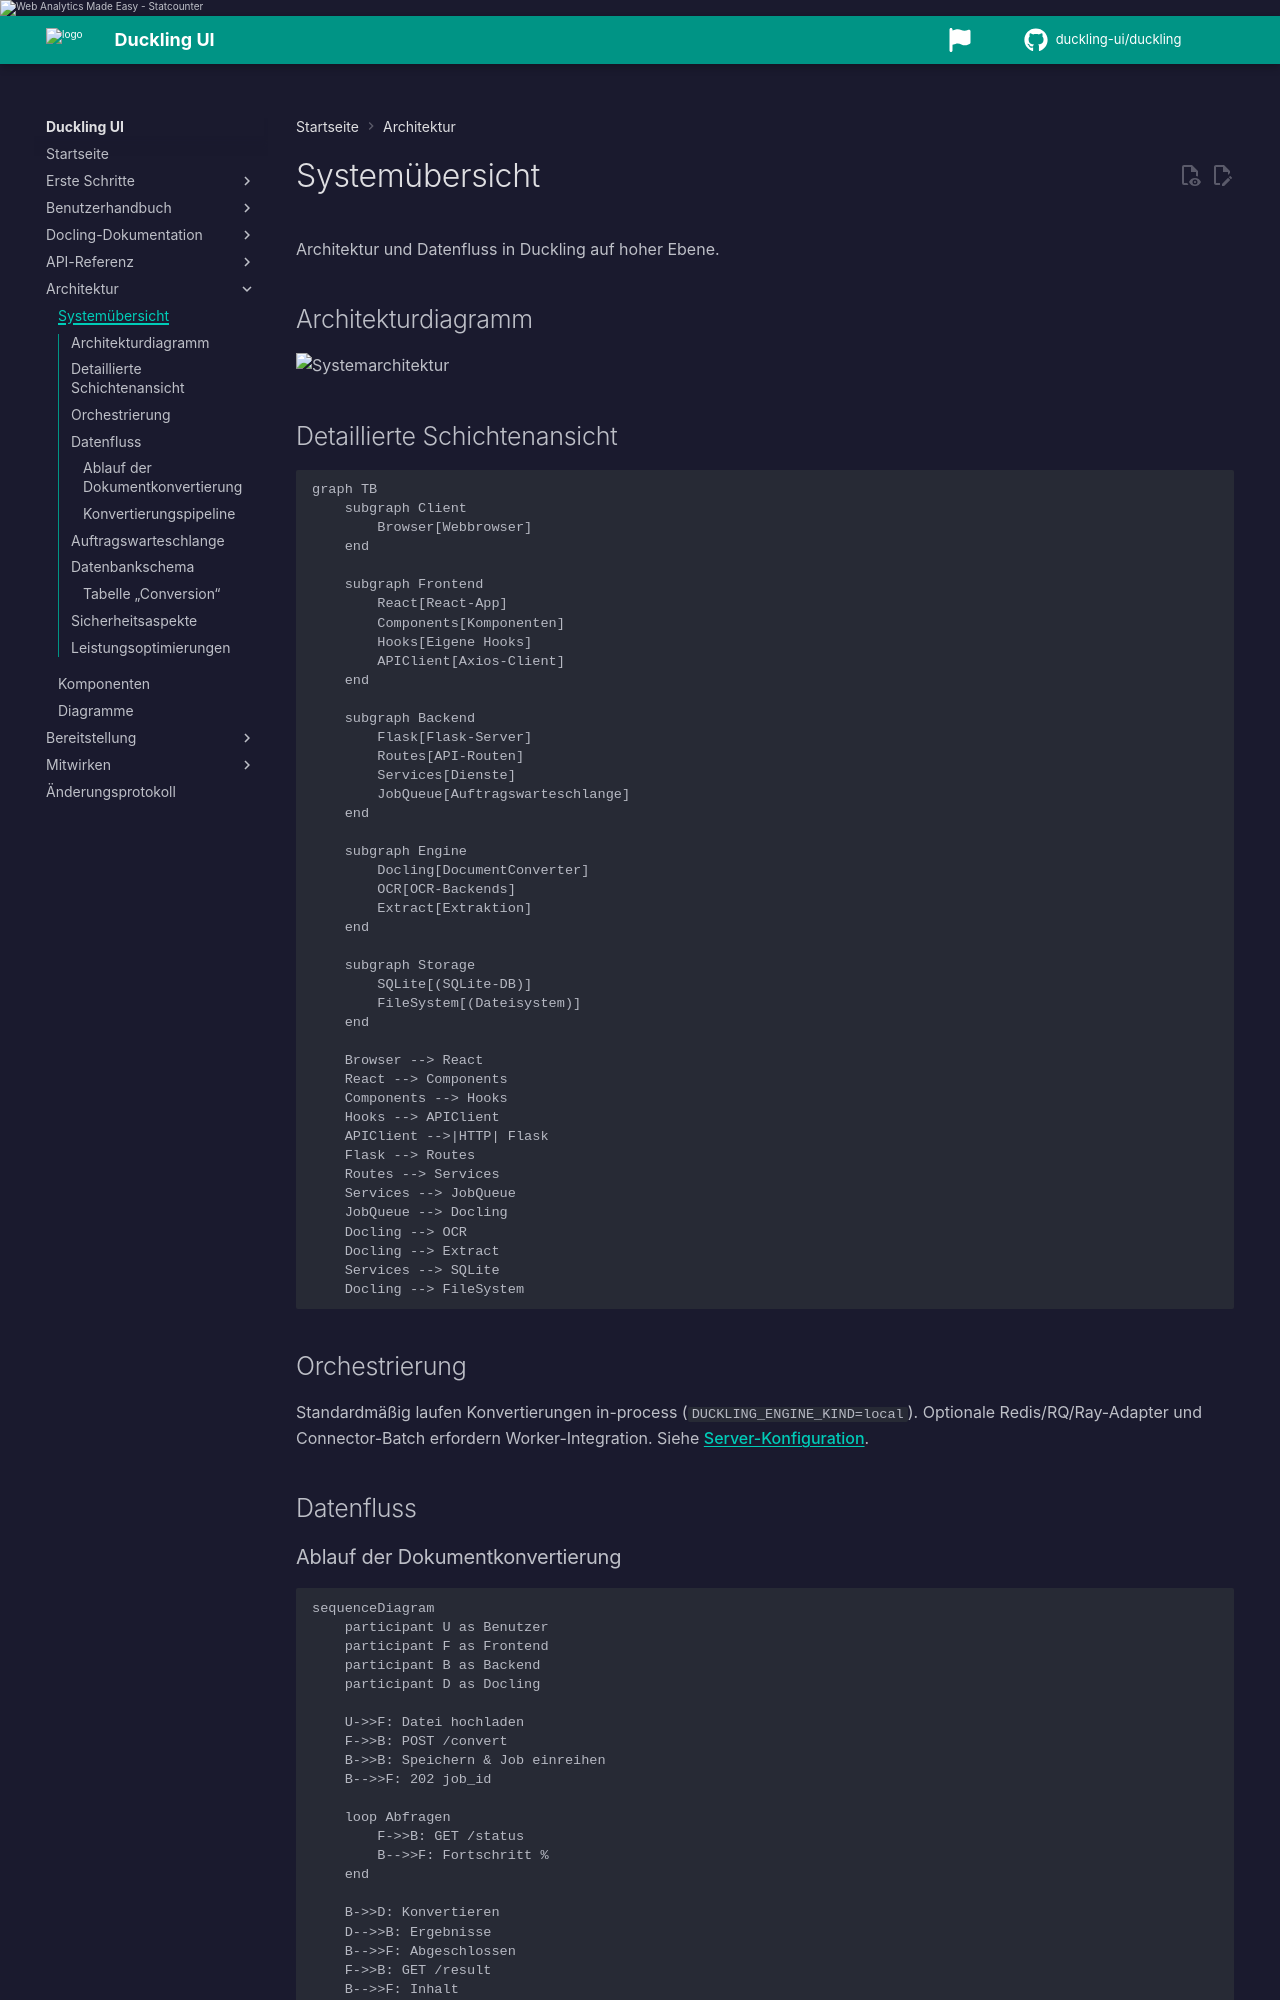

repository: duckling-ui/duckling · page: 0.1.0/de/architecture/overview/index.html · generator: mkdocs

# Systemübersicht

Architektur und Datenfluss in Duckling auf hoher Ebene.

## Architekturdiagramm

![Systemarchitektur](/arch.png)

## Detaillierte Schichtenansicht

```mermaid
graph TB
    subgraph Client
        Browser[Webbrowser]
    end

    subgraph Frontend
        React[React-App]
        Components[Komponenten]
        Hooks[Eigene Hooks]
        APIClient[Axios-Client]
    end

    subgraph Backend
        Flask[Flask-Server]
        Routes[API-Routen]
        Services[Dienste]
        JobQueue[Auftragswarteschlange]
    end

    subgraph Engine
        Docling[DocumentConverter]
        OCR[OCR-Backends]
        Extract[Extraktion]
    end

    subgraph Storage
        SQLite[(SQLite-DB)]
        FileSystem[(Dateisystem)]
    end

    Browser --> React
    React --> Components
    Components --> Hooks
    Hooks --> APIClient
    APIClient -->|HTTP| Flask
    Flask --> Routes
    Routes --> Services
    Services --> JobQueue
    JobQueue --> Docling
    Docling --> OCR
    Docling --> Extract
    Services --> SQLite
    Docling --> FileSystem
```

## Orchestrierung

Standardmäßig laufen Konvertierungen in-process (`DUCKLING_ENGINE_KIND=local`). Optionale Redis/RQ/Ray-Adapter und Connector-Batch erfordern Worker-Integration. Siehe [Server-Konfiguration](../deployment/server-config.md).

## Datenfluss

### Ablauf der Dokumentkonvertierung

```mermaid
sequenceDiagram
    participant U as Benutzer
    participant F as Frontend
    participant B as Backend
    participant D as Docling

    U->>F: Datei hochladen
    F->>B: POST /convert
    B->>B: Speichern & Job einreihen
    B-->>F: 202 job_id

    loop Abfragen
        F->>B: GET /status
        B-->>F: Fortschritt %
    end

    B->>D: Konvertieren
    D-->>B: Ergebnisse
    B-->>F: Abgeschlossen
    F->>B: GET /result
    B-->>F: Inhalt
    U->>F: Herunterladen
```
